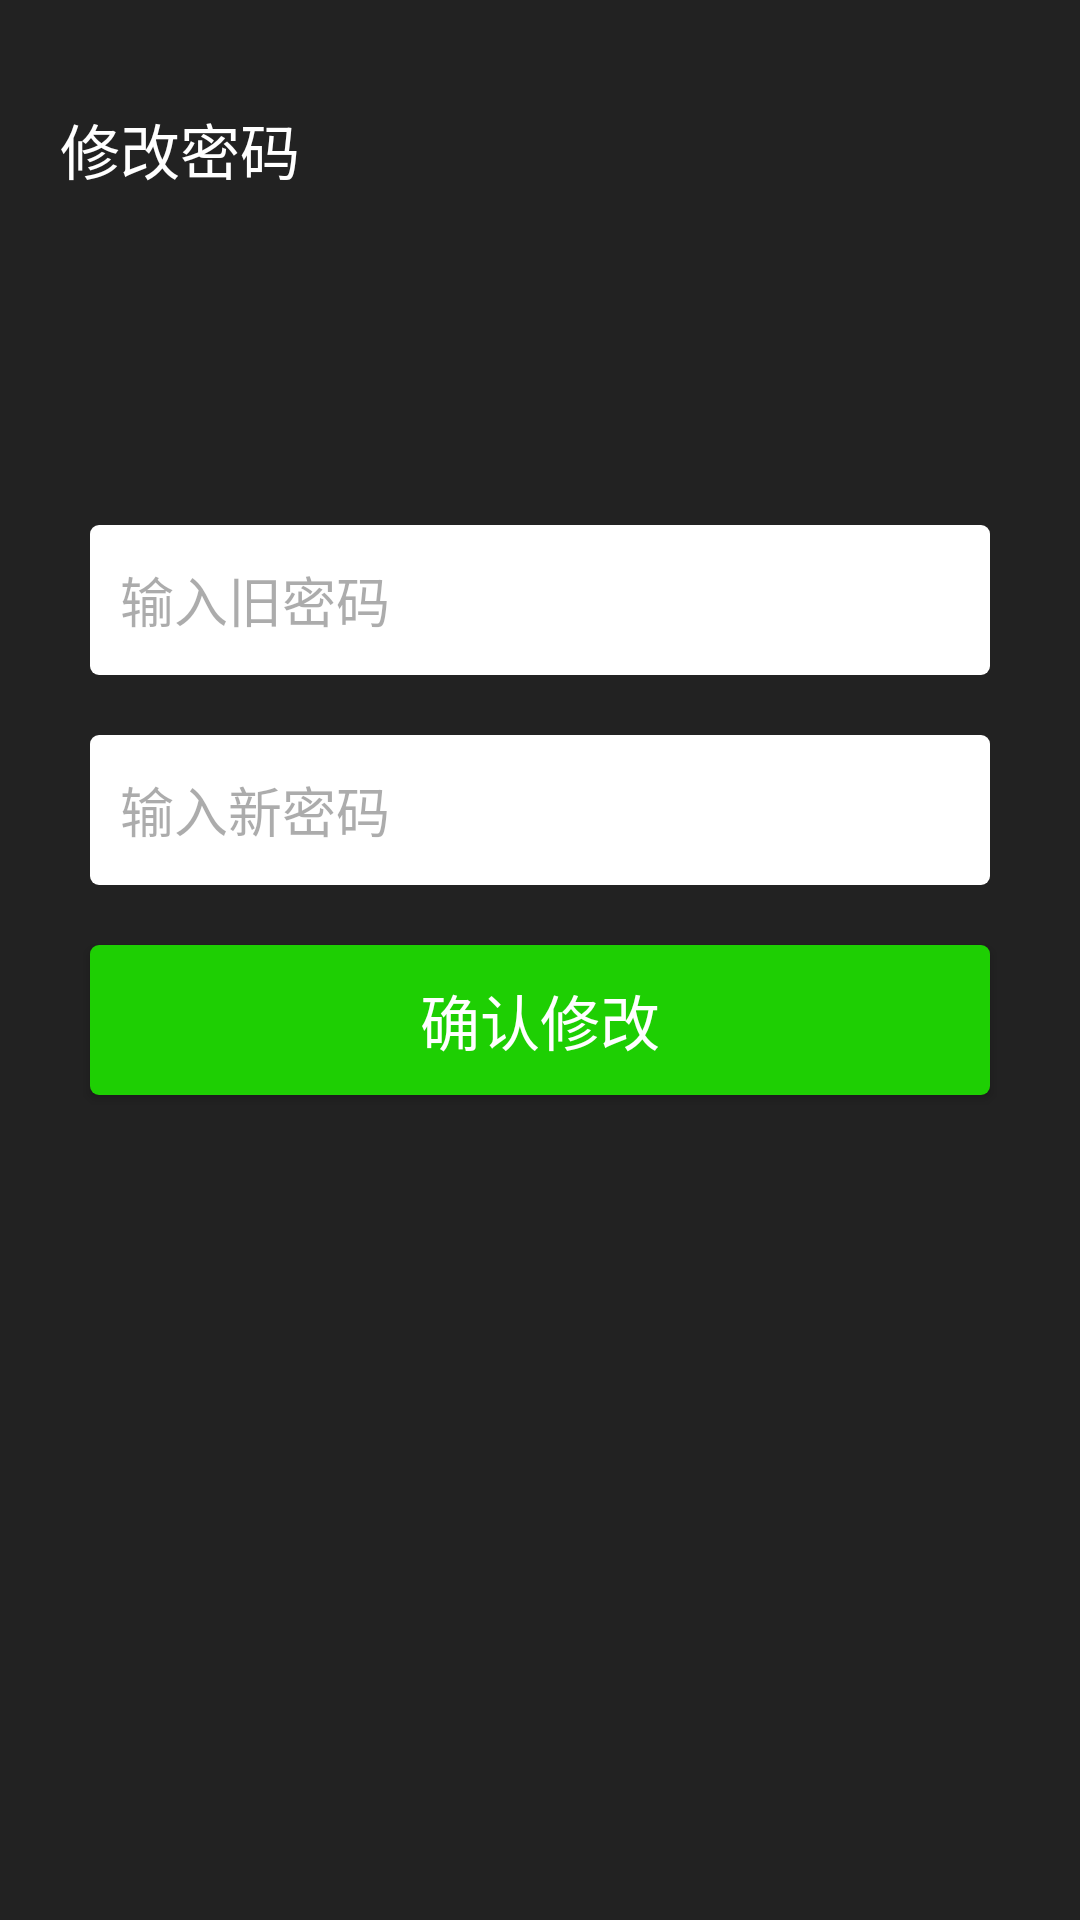

Reconstruct the res/layout file that produces this screen, plus the resources it refers to.
<!-- AndroidManifest.xml: activity theme Theme.AppCompat.NoActionBar -->
<!-- res/layout/activity_change_pwd.xml -->
<?xml version="1.0" encoding="utf-8"?>
<LinearLayout xmlns:android="http://schemas.android.com/apk/res/android"
    xmlns:tools="http://schemas.android.com/tools"
    android:orientation="vertical"
    android:id="@+id/activity_change_pwd"
    android:layout_width="match_parent"
    android:layout_height="match_parent"
    android:background="@color/colorTitle"
    tools:context="com.example.administrator.myironguard.Activity.ChangePwdActivity">

    <include layout="@layout/changebar"/>

    <EditText
        android:layout_width="300dp"
        android:layout_height="50dp"
        android:id="@+id/edit_old"
        android:inputType="textPassword"
        android:background="@drawable/edittext_shape"
        android:layout_gravity="center_horizontal"
        android:layout_marginTop="100dp"
        android:hint="@string/oldpwd"
        android:padding="10dp"
        android:textColorHint="@color/colorShadow"
        android:textColor="@color/colorBlack"
        android:theme="@style/MyEditText" />
    <EditText
        android:layout_width="300dp"
        android:layout_height="50dp"
        android:id="@+id/edit_new"
        android:inputType="textPassword"
        android:layout_gravity="center_horizontal"
        android:layout_marginTop="20dp"
        android:background="@drawable/edittext_shape"
        android:hint="@string/newpwd"
        android:textColor="@color/colorBlack"
        android:textColorHint="@color/colorShadow"
        android:padding="10dp"
        android:theme="@style/MyEditText"/>
    <Button
        android:layout_width="300dp"
        android:layout_height="50dp"
        android:id="@+id/btn_sure"
        android:layout_marginTop="20dp"
        android:layout_gravity="center_horizontal"
        android:background="@drawable/btn2_color"
        android:text="@string/sure"
        android:textColor="@color/colorWhite"
        android:textSize="20dp"/>
</LinearLayout>
<!-- res/layout/changebar.xml (included above) -->
<?xml version="1.0" encoding="utf-8"?>
<LinearLayout xmlns:android="http://schemas.android.com/apk/res/android"
    android:orientation="vertical"
    android:layout_width="match_parent"
    android:layout_height="75dp"
    android:background="@color/colorTitle">

    <TextView
        android:layout_width="wrap_content"
        android:layout_height="wrap_content"
        android:text="@string/change"
        android:textColor="@color/colorWhite"
        android:textSize="20dp"
        android:layout_gravity="center_vertical"
        android:layout_marginTop="35dp"
        android:layout_marginLeft="20dp"/>
</LinearLayout>
<!-- resources referenced by this layout -->
<resources>
  <color name="colorBlack">#f6101010</color>
  <color name="colorShadow">#60222222</color>
  <color name="colorTitle">#222222</color>
  <color name="colorWhite">#FFFFFF</color>
  <!-- drawable btn2_color (drawable) -->
  <?xml version="1.0" encoding="utf-8"?>
  <selector xmlns:android="http://schemas.android.com/apk/res/android">
      <item android:state_pressed="true"
          android:drawable="@drawable/btn2_down"/>
      <item android:state_pressed="false"
          android:drawable="@drawable/btn2_up"/>
  </selector>
  <!-- drawable edittext_shape (drawable) -->
  <?xml version="1.0" encoding="utf-8"?>
  <shape xmlns:android="http://schemas.android.com/apk/res/android"
      android:shape="rectangle">
      <solid android:color="@color/colorWhite"/>
      <corners
          android:topLeftRadius="3dip"
          android:topRightRadius="3dip"
          android:bottomLeftRadius="3dip"
          android:bottomRightRadius="3dip"/>
  </shape>
  <string name="change">修改密码</string>
  <string name="newpwd">输入新密码</string>
  <string name="oldpwd">输入旧密码</string>
  <string name="sure">确认修改</string>
  <style name="MyEditText" parent="Theme.AppCompat.Light">
          <item name="colorControlActivated">@color/colorBlack</item>
      </style>
  <!-- drawable btn2_down (drawable) -->
  <?xml version="1.0" encoding="utf-8"?>
  <shape xmlns:android="http://schemas.android.com/apk/res/android"
  android:shape="rectangle">
  <solid android:color="@color/colorDeepGreen"/>
  <corners
      android:topLeftRadius="3dip"
      android:topRightRadius="3dip"
      android:bottomLeftRadius="3dip"
      android:bottomRightRadius="3dip"/>
  </shape>
  <!-- drawable btn2_up (drawable) -->
  <?xml version="1.0" encoding="utf-8"?>
  <shape xmlns:android="http://schemas.android.com/apk/res/android"
      android:shape="rectangle">
      <solid android:color="@color/colorMGreen"/>
      <corners
          android:topLeftRadius="3dip"
          android:topRightRadius="3dip"
          android:bottomLeftRadius="3dip"
          android:bottomRightRadius="3dip"/>
  </shape>
  <color name="colorDeepGreen">#FF19A806</color>
  <color name="colorMGreen">#FF1ECF03</color>
</resources>
